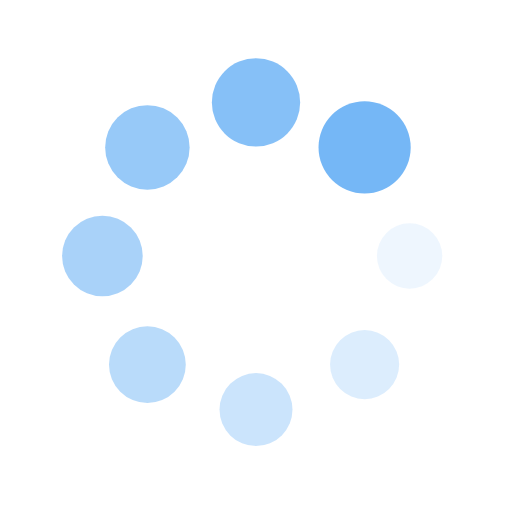
t = 0.00 s
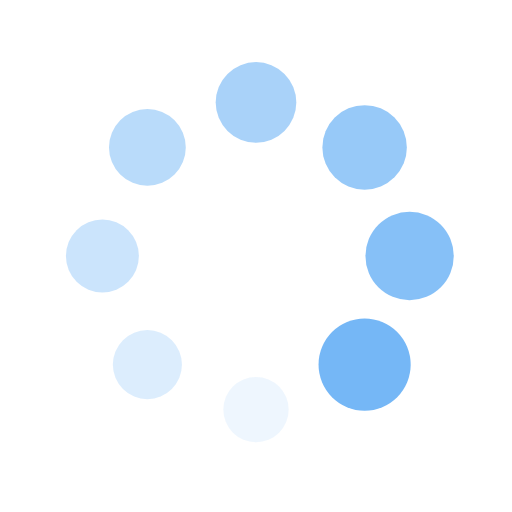
t = 0.25 s
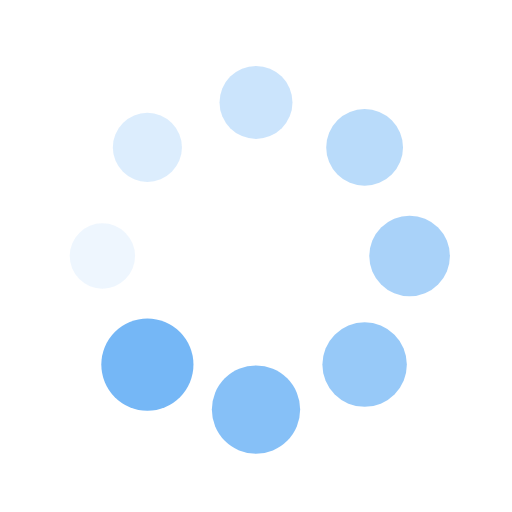
t = 0.50 s
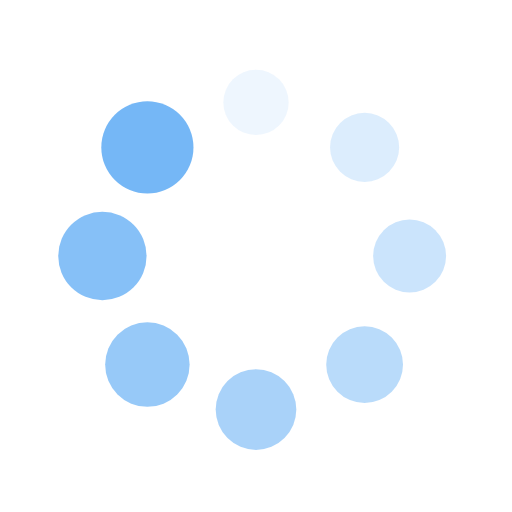
t = 0.75 s

The animated SVG that drew these frames (rendered in a browser with its animation timeline set to each time). Animation: 16 SMIL elements (animate=8,animateTransform=8); one cycle of 1.00 s, repeats indefinitely.

<svg xmlns="http://www.w3.org/2000/svg" viewBox="0 0 100 100" preserveAspectRatio="xMidYMid" style="shape-rendering: auto; display: block; background: rgb(255, 255, 255);" width="200" height="200" xmlns:xlink="http://www.w3.org/1999/xlink"><g><g transform="translate(80,50)">
<g transform="rotate(0)">
<circle fill-opacity="1" fill="#75b7f6" r="6" cy="0" cx="0">
  <animateTransform repeatCount="indefinite" dur="1s" keyTimes="0;1" values="1.5 1.5;1 1" begin="-0.875s" type="scale" attributeName="transform"></animateTransform>
  <animate begin="-0.875s" values="1;0" repeatCount="indefinite" dur="1s" keyTimes="0;1" attributeName="fill-opacity"></animate>
</circle>
</g>
</g><g transform="translate(71.21320343559643,71.21320343559643)">
<g transform="rotate(45)">
<circle fill-opacity="0.875" fill="#75b7f6" r="6" cy="0" cx="0">
  <animateTransform repeatCount="indefinite" dur="1s" keyTimes="0;1" values="1.5 1.5;1 1" begin="-0.75s" type="scale" attributeName="transform"></animateTransform>
  <animate begin="-0.75s" values="1;0" repeatCount="indefinite" dur="1s" keyTimes="0;1" attributeName="fill-opacity"></animate>
</circle>
</g>
</g><g transform="translate(50,80)">
<g transform="rotate(90)">
<circle fill-opacity="0.75" fill="#75b7f6" r="6" cy="0" cx="0">
  <animateTransform repeatCount="indefinite" dur="1s" keyTimes="0;1" values="1.5 1.5;1 1" begin="-0.625s" type="scale" attributeName="transform"></animateTransform>
  <animate begin="-0.625s" values="1;0" repeatCount="indefinite" dur="1s" keyTimes="0;1" attributeName="fill-opacity"></animate>
</circle>
</g>
</g><g transform="translate(28.786796564403577,71.21320343559643)">
<g transform="rotate(135)">
<circle fill-opacity="0.625" fill="#75b7f6" r="6" cy="0" cx="0">
  <animateTransform repeatCount="indefinite" dur="1s" keyTimes="0;1" values="1.5 1.5;1 1" begin="-0.5s" type="scale" attributeName="transform"></animateTransform>
  <animate begin="-0.5s" values="1;0" repeatCount="indefinite" dur="1s" keyTimes="0;1" attributeName="fill-opacity"></animate>
</circle>
</g>
</g><g transform="translate(20,50.00000000000001)">
<g transform="rotate(180)">
<circle fill-opacity="0.5" fill="#75b7f6" r="6" cy="0" cx="0">
  <animateTransform repeatCount="indefinite" dur="1s" keyTimes="0;1" values="1.5 1.5;1 1" begin="-0.375s" type="scale" attributeName="transform"></animateTransform>
  <animate begin="-0.375s" values="1;0" repeatCount="indefinite" dur="1s" keyTimes="0;1" attributeName="fill-opacity"></animate>
</circle>
</g>
</g><g transform="translate(28.78679656440357,28.786796564403577)">
<g transform="rotate(225)">
<circle fill-opacity="0.375" fill="#75b7f6" r="6" cy="0" cx="0">
  <animateTransform repeatCount="indefinite" dur="1s" keyTimes="0;1" values="1.5 1.5;1 1" begin="-0.25s" type="scale" attributeName="transform"></animateTransform>
  <animate begin="-0.25s" values="1;0" repeatCount="indefinite" dur="1s" keyTimes="0;1" attributeName="fill-opacity"></animate>
</circle>
</g>
</g><g transform="translate(49.99999999999999,20)">
<g transform="rotate(270)">
<circle fill-opacity="0.25" fill="#75b7f6" r="6" cy="0" cx="0">
  <animateTransform repeatCount="indefinite" dur="1s" keyTimes="0;1" values="1.5 1.5;1 1" begin="-0.125s" type="scale" attributeName="transform"></animateTransform>
  <animate begin="-0.125s" values="1;0" repeatCount="indefinite" dur="1s" keyTimes="0;1" attributeName="fill-opacity"></animate>
</circle>
</g>
</g><g transform="translate(71.21320343559643,28.78679656440357)">
<g transform="rotate(315)">
<circle fill-opacity="0.125" fill="#75b7f6" r="6" cy="0" cx="0">
  <animateTransform repeatCount="indefinite" dur="1s" keyTimes="0;1" values="1.5 1.5;1 1" begin="0s" type="scale" attributeName="transform"></animateTransform>
  <animate begin="0s" values="1;0" repeatCount="indefinite" dur="1s" keyTimes="0;1" attributeName="fill-opacity"></animate>
</circle>
</g>
</g><g></g></g><!-- [ldio] generated by https://loading.io --></svg>
